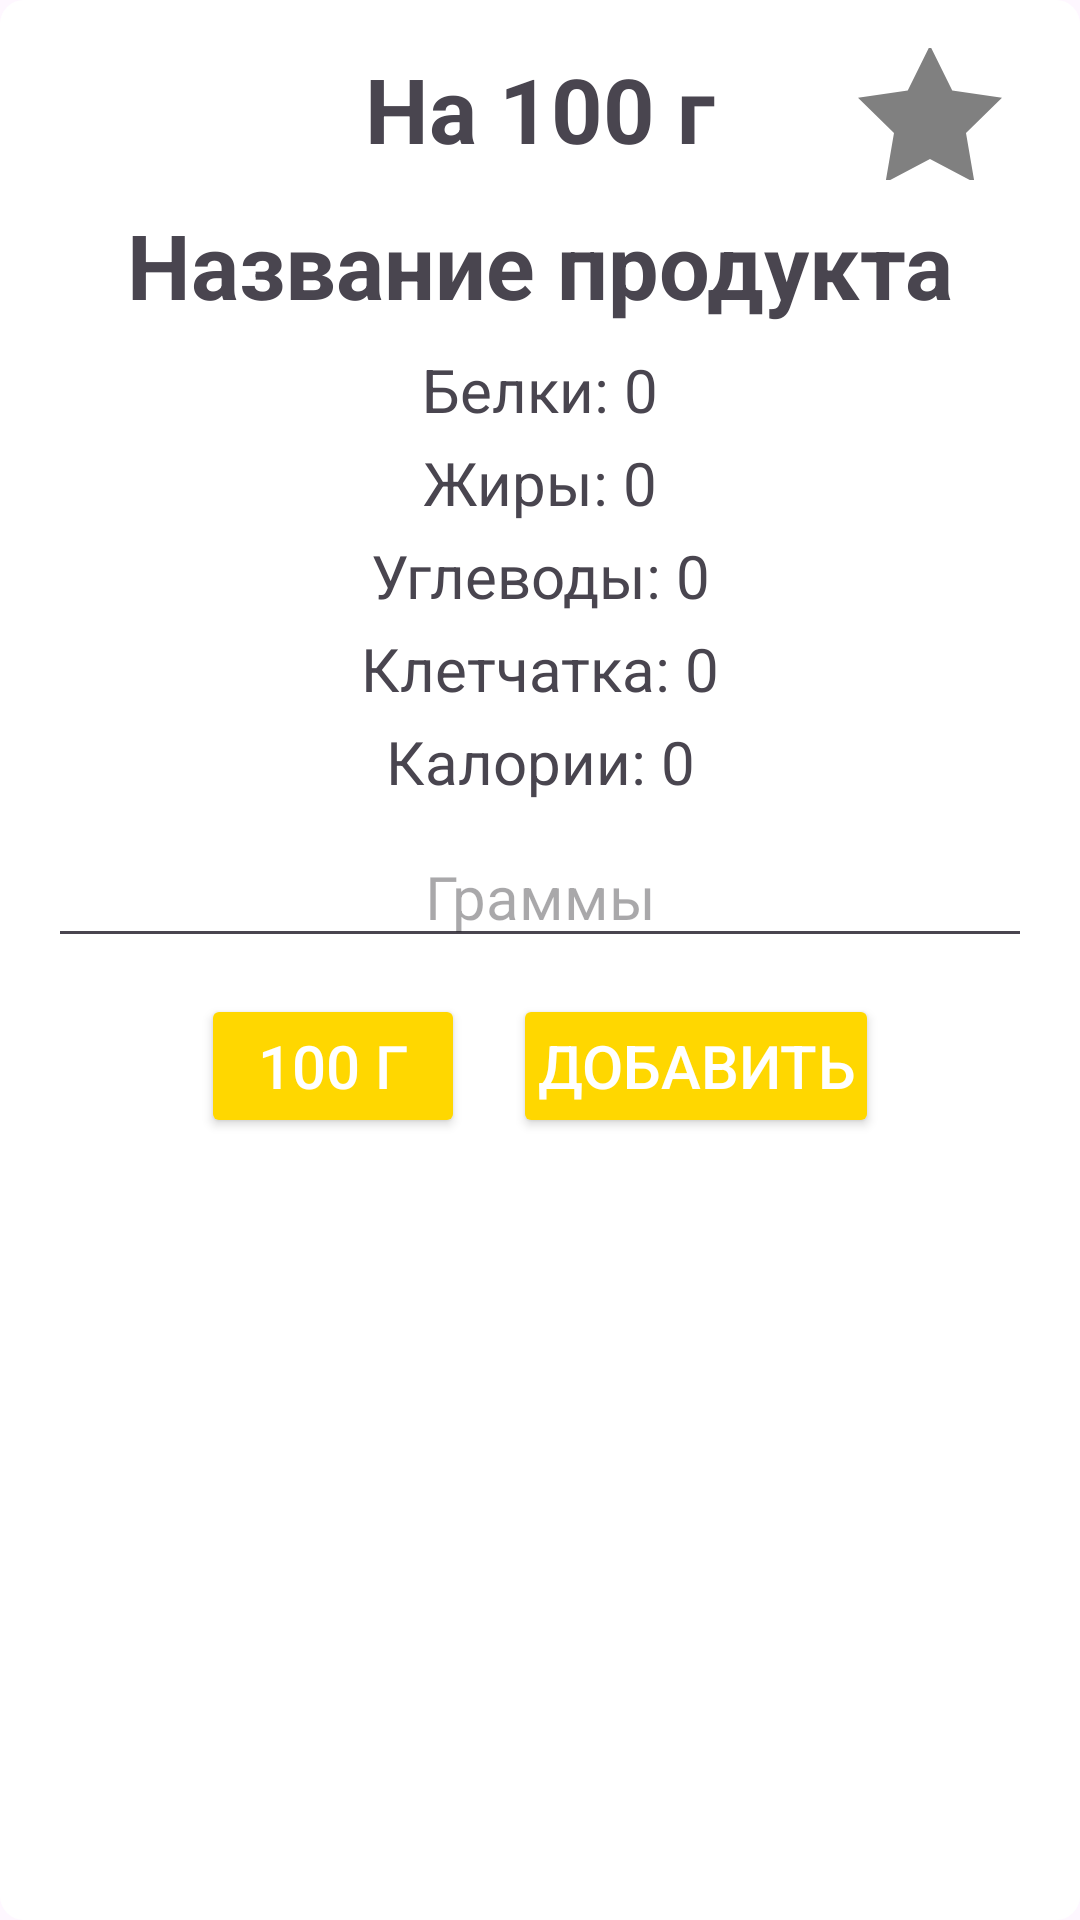

Here is an Android app screen rendered from its layout file. Give the layout XML and the strings, colors and styles it references.
<!-- AndroidManifest.xml: application theme Theme.Diplom -->
<!-- res/layout/dialog_add_food.xml -->
<RelativeLayout xmlns:android="http://schemas.android.com/apk/res/android"
    android:layout_width="match_parent"
    android:layout_height="wrap_content"
    android:padding="16dp"
    xmlns:app="http://schemas.android.com/apk/res-auto"
    android:background="@drawable/linear_bg_white">


    <com.google.android.material.button.MaterialButton
        android:id="@+id/dialogAddFavorite"
        android:layout_width="60dp"
        android:layout_height="44dp"
        android:layout_alignParentTop="true"
        android:layout_alignParentEnd="true"
        android:padding="0dp"
        android:text=""
        app:backgroundTint="@android:color/transparent"
        app:icon="@drawable/star_grey"
        app:iconGravity="textStart"
        app:iconSize="48dp"
        app:iconTint="@null" />

    <TextView
        android:id="@+id/dialogProduct"
        android:layout_width="match_parent"
        android:layout_height="wrap_content"
        android:text="На 100 г"
        android:textSize="30sp"
        android:textStyle="bold"
        android:gravity="center"/>


    <TextView
        android:id="@+id/dialogProductName"
        android:layout_width="match_parent"
        android:layout_height="wrap_content"
        android:text="Название продукта"
        android:textSize="30sp"
        android:textStyle="bold"
        android:gravity="center"
        android:layout_below="@id/dialogAddFavorite"
        android:layout_marginTop="8dp"/>


    <TextView
        android:id="@+id/dialogProteinText"
        android:layout_width="match_parent"
        android:layout_height="wrap_content"
        android:text="Белки: 0"
        android:textSize="20sp"
        android:gravity="center"
        android:layout_below="@id/dialogProductName"
        android:layout_marginTop="8dp"/>


    <TextView
        android:id="@+id/dialogFatText"
        android:layout_width="match_parent"
        android:layout_height="wrap_content"
        android:text="Жиры: 0"
        android:textSize="20sp"
        android:gravity="center"
        android:layout_below="@id/dialogProteinText"
        android:layout_marginTop="4dp"/>


    <TextView
        android:id="@+id/dialogCarbText"
        android:layout_width="match_parent"
        android:layout_height="wrap_content"
        android:text="Углеводы: 0"
        android:textSize="20sp"
        android:gravity="center"
        android:layout_below="@id/dialogFatText"
        android:layout_marginTop="4dp"/>


    <TextView
        android:id="@+id/dialogFiberText"
        android:layout_width="match_parent"
        android:layout_height="wrap_content"
        android:text="Клетчатка: 0"
        android:textSize="20sp"
        android:gravity="center"
        android:layout_below="@id/dialogCarbText"
        android:layout_marginTop="4dp"/>


    <TextView
        android:id="@+id/dialogCaloriesText"
        android:layout_width="match_parent"
        android:layout_height="wrap_content"
        android:text="Калории: 0"
        android:textSize="20sp"
        android:gravity="center"
        android:layout_below="@id/dialogFiberText"
        android:layout_marginTop="4dp"/>


    <EditText
        android:id="@+id/dialogGramsInput"
        android:layout_width="match_parent"
        android:layout_height="wrap_content"
        android:hint="Граммы"
        android:textSize="20sp"
        android:gravity="center"
        android:layout_below="@id/dialogCaloriesText"
        android:layout_marginTop="8dp"
        android:inputType="number"/>


    <LinearLayout
        android:id="@+id/dialogButtonsLayout"
        android:layout_width="match_parent"
        android:layout_height="wrap_content"
        android:orientation="horizontal"
        android:gravity="center"
        android:layout_below="@id/dialogGramsInput"
        android:layout_marginTop="12dp">

        <Button
            android:id="@+id/dialogBtn100g"
            android:layout_width="wrap_content"
            android:layout_height="wrap_content"
            android:text="100 г"
            android:textColor="#FFFFFF"
            android:backgroundTint="#FFD700"
            android:textSize="20sp"
            android:padding="8dp"/>

        <Button
            android:id="@+id/dialogAddMeal"
            android:layout_width="wrap_content"
            android:layout_height="wrap_content"
            android:text="Добавить"
            android:textColor="#FFFFFF"
            android:backgroundTint="#FFD700"
            android:textSize="20sp"
            android:layout_marginStart="16dp"
            android:padding="8dp"/>
    </LinearLayout>

</RelativeLayout>
<!-- resources referenced by this layout -->
<resources>
  <!-- drawable linear_bg_white (drawable) -->
  <shape xmlns:android="http://schemas.android.com/apk/res/android"
      android:shape="rectangle">
  
      
      <solid android:color="#FFFF" />
  
  
      
      <corners android:radius="8dp" />
  </shape>
  <!-- drawable star_grey (drawable) -->
  <vector xmlns:android="http://schemas.android.com/apk/res/android"
      android:width="426.67dp"
      android:height="426.67dp"
      android:viewportWidth="426.67"
      android:viewportHeight="426.67">
    <path
        android:pathData="M213.33,10.44l65.92,133.58l147.42,21.42l-106.67,103.97l25.17,146.82l-131.84,-69.32l-131.85,69.32l25.18,-146.82l-106.67,-103.97l147.41,-21.42z"
        android:fillColor="#808080"/>
  </vector>
  <style name="Theme.Diplom" parent="Base.Theme.Diplom" />
  <style name="Base.Theme.Diplom" parent="Theme.Material3.DayNight.NoActionBar">
          <item name="android:statusBarColor">#0000FF</item>
          <item name="android:windowLightStatusBar">false</item>
      </style>
</resources>
